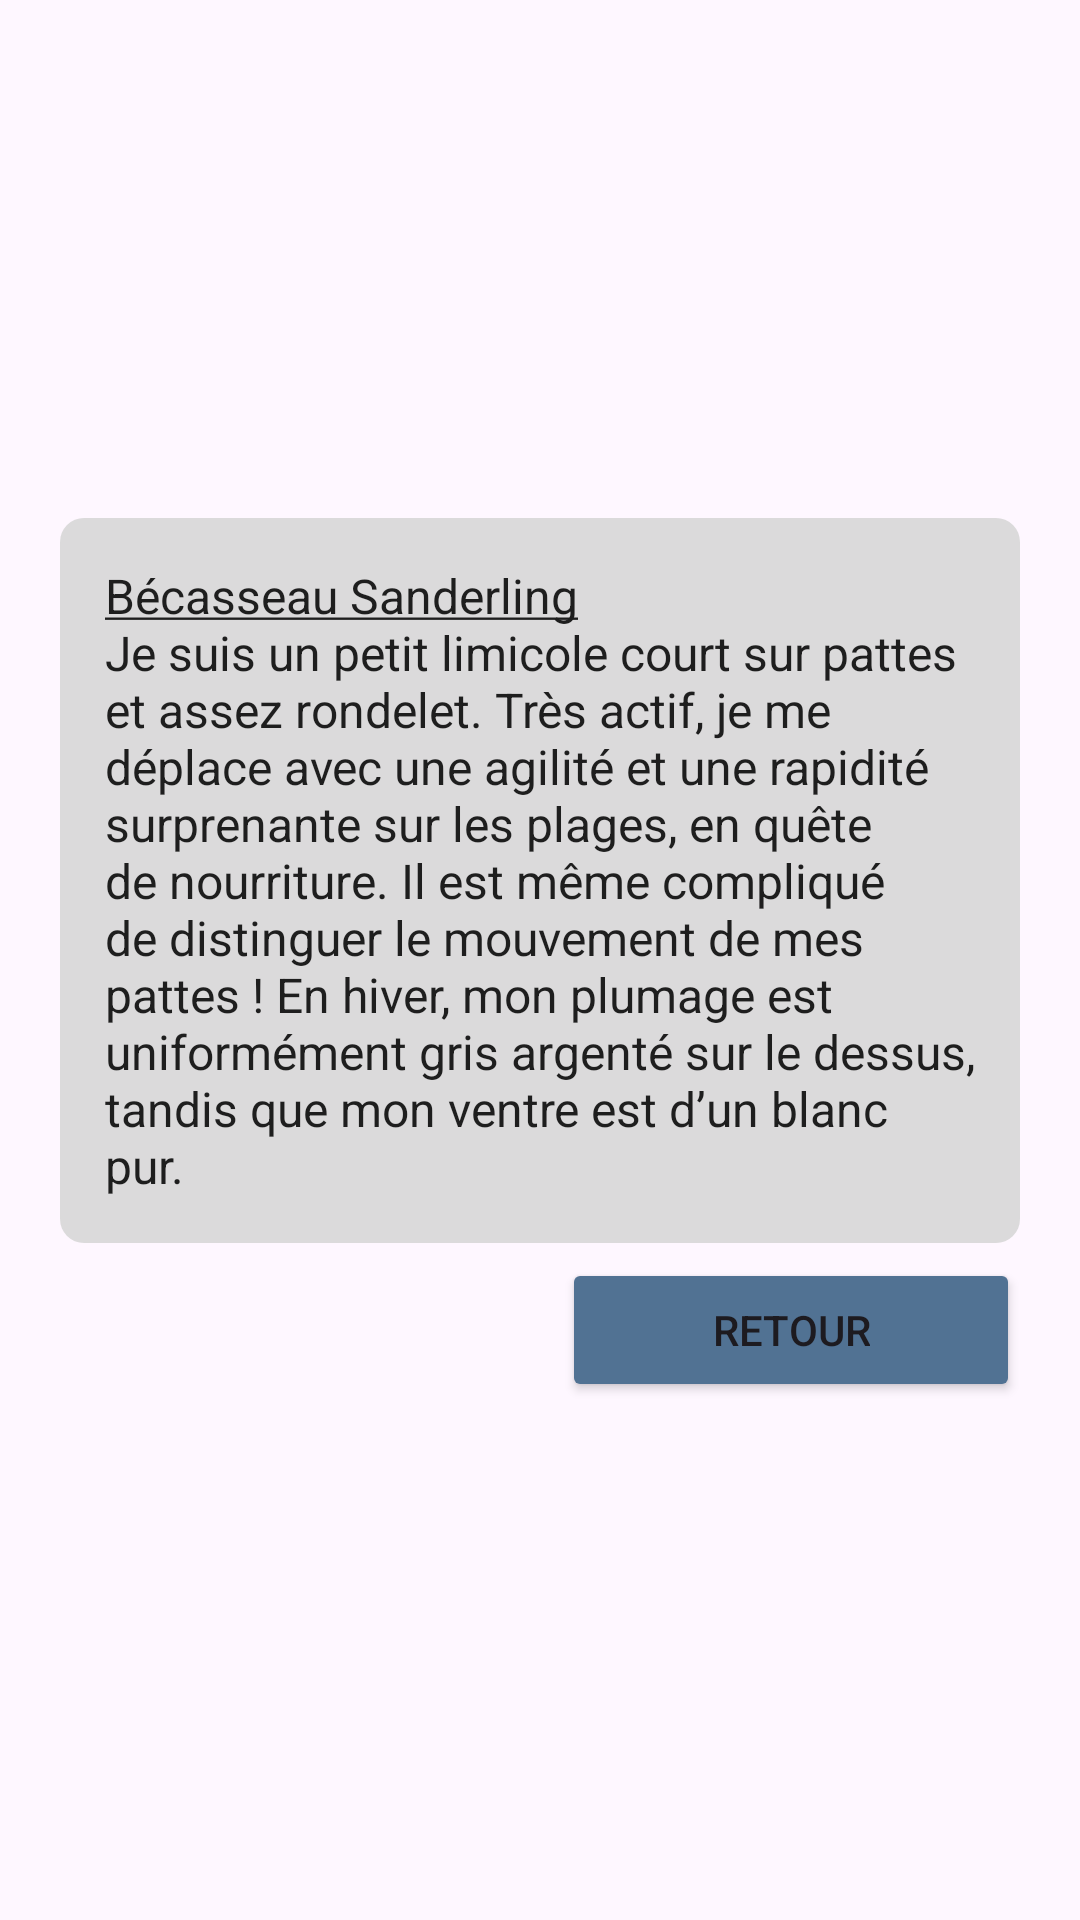

Produce the Android XML layout that renders to this screen, including the resource entries it uses.
<!-- AndroidManifest.xml: application theme Theme.MyApplication -->
<!-- res/layout/fragment_overlay_dialog_becasseau.xml -->
<LinearLayout xmlns:android="http://schemas.android.com/apk/res/android"
    android:layout_width="match_parent"
    android:layout_height="match_parent"
    android:gravity="center"
    android:orientation="vertical">

    
    <TextView
        style="@style/OverlayAppearance"
        android:layout_width="wrap_content"
        android:layout_height="wrap_content"
        android:layout_marginLeft="20dp"
        android:layout_marginRight="20dp"
        android:layout_marginBottom="5dp"
        android:gravity="center_vertical"
        android:padding="15dp"
        android:text="@string/becasseau_sanderling"
        android:textSize="16sp" />

    <Button
        android:id="@+id/return_becasseau"
        style="@style/ButtonAppearance"
        android:layout_width="wrap_content"
        android:layout_height="wrap_content"
        android:layout_gravity="right"
        android:layout_marginRight="20dp"
        android:paddingLeft="50dp"
        android:paddingRight="50dp"
        android:text="@string/retour" />
</LinearLayout>
<!-- resources referenced by this layout -->
<resources>
  <string name="becasseau_sanderling"><u>Bécasseau Sanderling</u>\nJe suis un petit limicole court sur pattes et assez rondelet.
          Très actif, je me déplace avec une agilité et une rapidité surprenante sur les plages, en quête de nourriture.
          Il est même compliqué de distinguer le mouvement de mes pattes ! En hiver, mon plumage est uniformément gris argenté sur le dessus,
          tandis que mon ventre est d’un blanc pur.</string>
  <string name="retour">Retour</string>
  <style name="ButtonAppearance" parent="ShapeAppearance.MaterialComponents.SmallComponent">
          <item name="cornerFamily">rounded</item>
          <item name="cornerRadius">8dp</item>
          <item name="backgroundTint">#517293</item>
          <item name="iconTint">#D9D9D9</item>
      </style>
  <style name="OverlayAppearance" parent="">
          <item name="android:background">@drawable/shape_transparent</item>
          <item name="android:textColor">#1E1E1E</item>
      </style>
  <style name="Theme.MyApplication" parent="Base.Theme.MyApplication" />
  <!-- drawable shape_transparent (drawable) -->
  <shape
      xmlns:android="http://schemas.android.com/apk/res/android"
      android:shape="rectangle"   >
  
      <solid
          android:color="#F0D9D9D9">
      </solid>
  
      <padding
          android:left="5dp"
          android:top="5dp"
          android:right="5dp"
          android:bottom="5dp"    >
      </padding>
  
      <corners
          android:radius="8dp">
      </corners>
  </shape>
  <style name="Base.Theme.MyApplication" parent="Theme.Material3.DayNight.NoActionBar">
          
          
      </style>
</resources>
